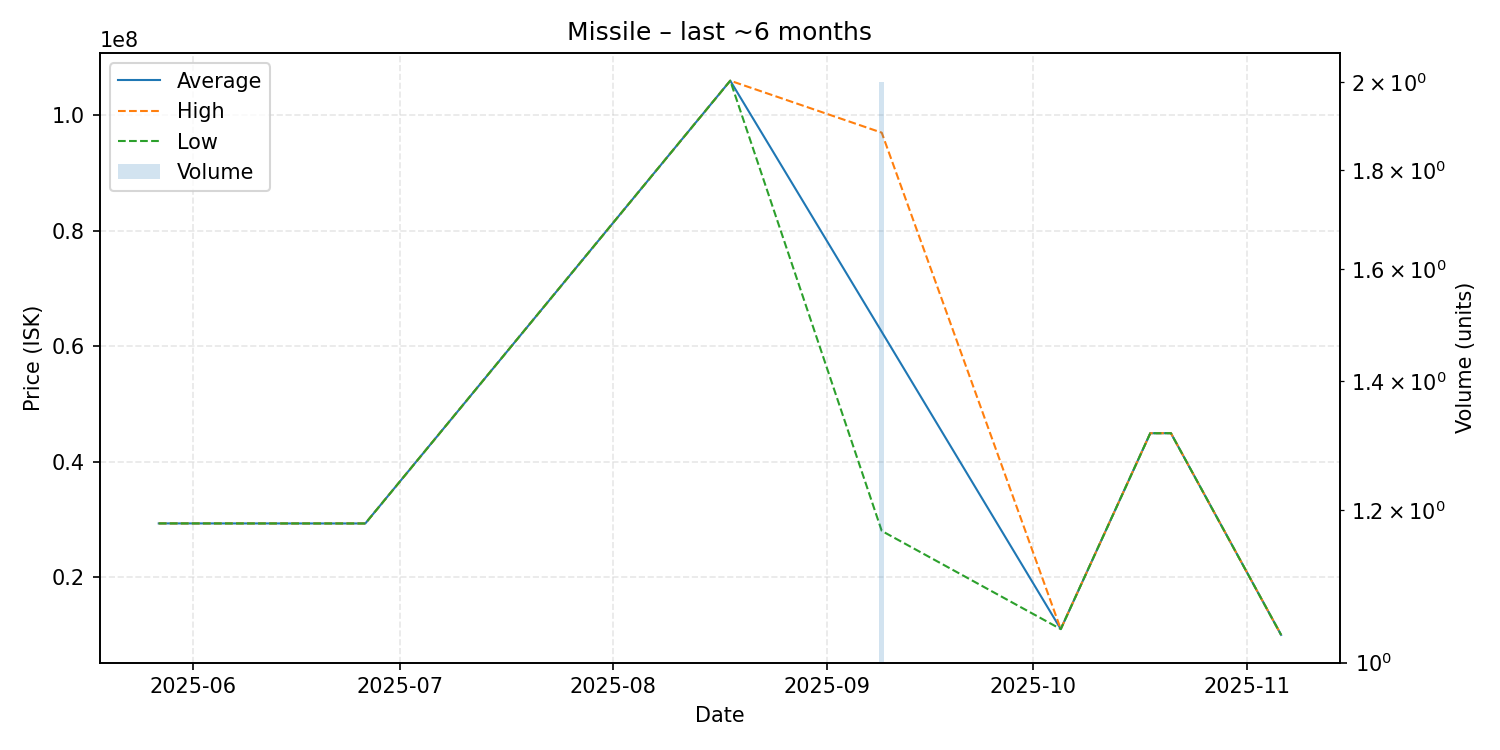

The table this chart was drawn from, first rows:
date, average, highest, lowest, order_count, volume
2025-05-27, 29310000, 29310000, 29310000, 1, 1
2025-06-26, 29300000, 29300000, 29300000, 1, 1
2025-08-18, 106000000, 106000000, 106000000, 1, 1
2025-09-09, 62505000, 97000000, 28010000, 2, 2
2025-10-05, 11000000, 11000000, 11000000, 1, 1
2025-10-18, 44930000, 44930000, 44930000, 1, 1
2025-10-21, 44940000, 44940000, 44940000, 1, 1
2025-11-06, 10000000, 10000000, 10000000, 1, 1
